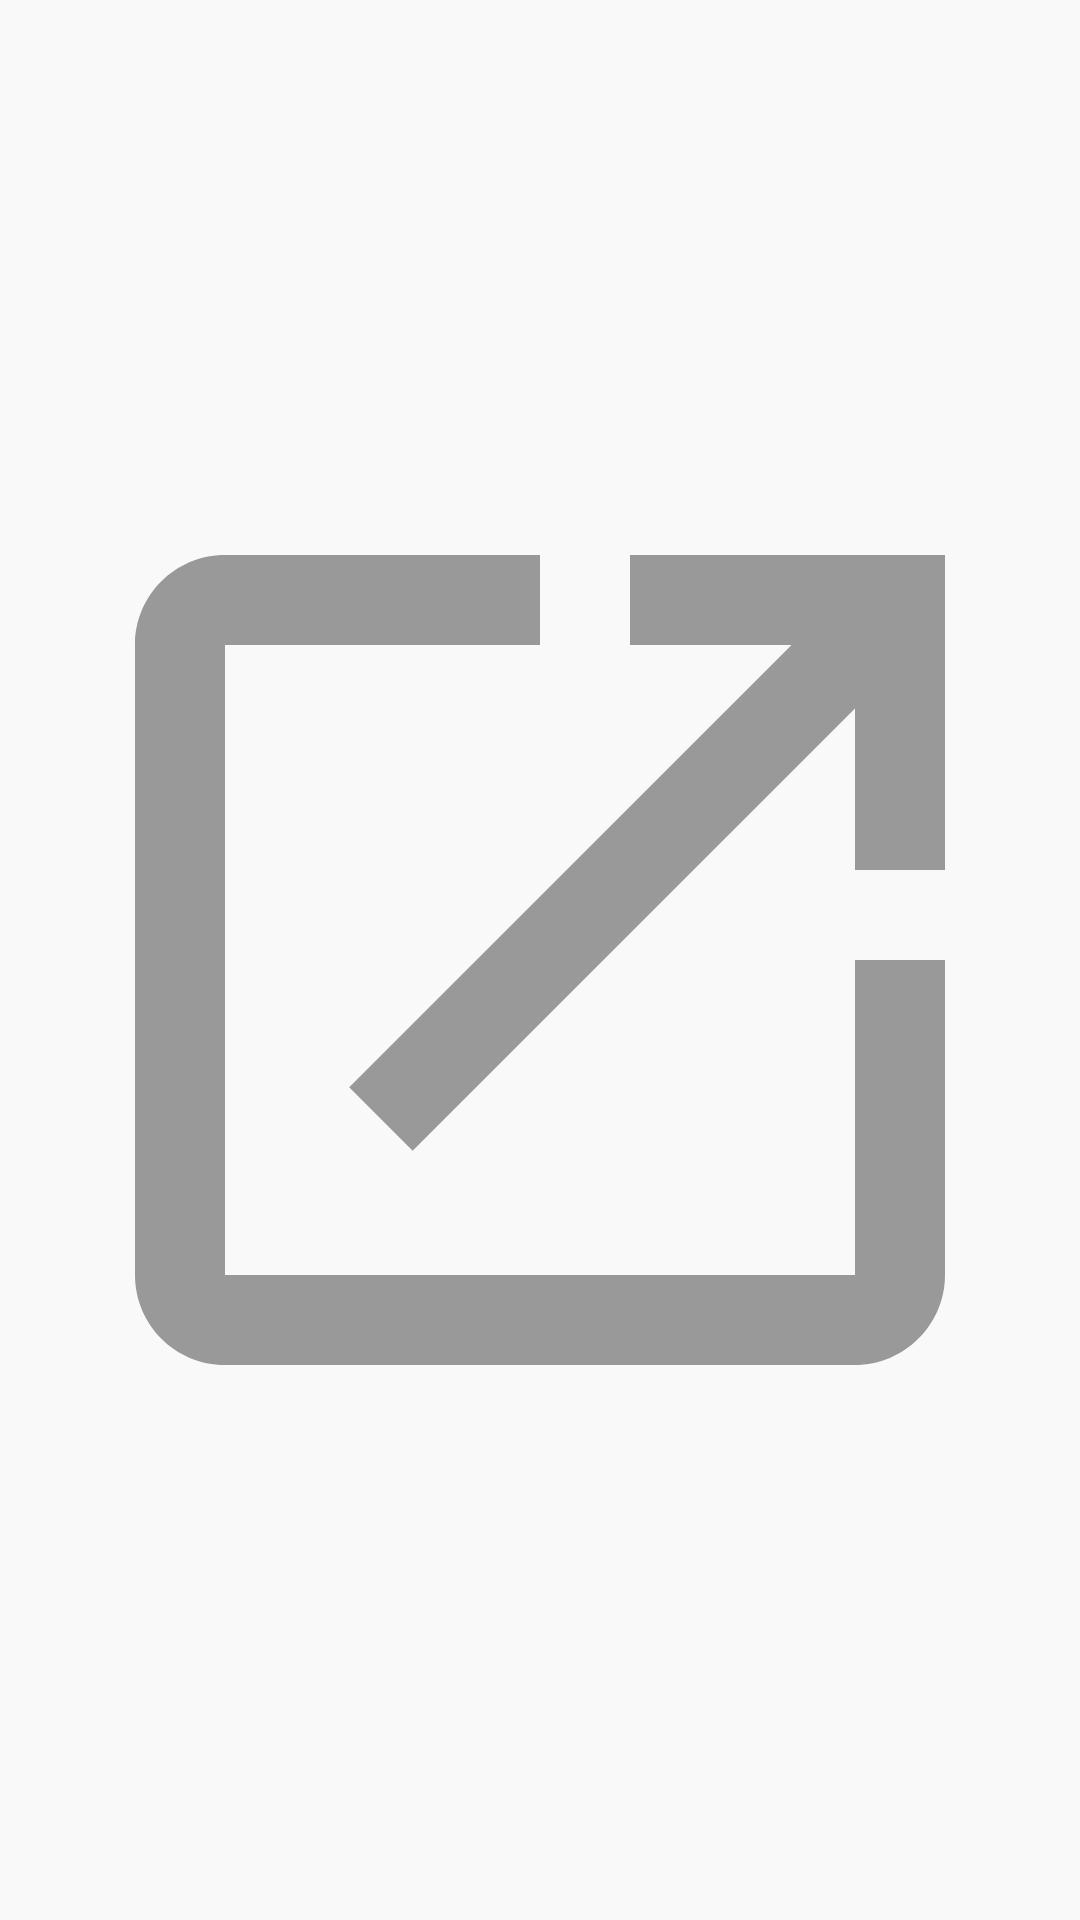

Android layout source for this screen:
<!-- AndroidManifest.xml: application theme AppTheme -->
<!-- res/layout/preference_widget_open_in_new.xml -->
<?xml version="1.0" encoding="utf-8"?>
<ImageView xmlns:android="http://schemas.android.com/apk/res/android"
    xmlns:app="http://schemas.android.com/apk/res-auto"
    xmlns:tools="http://schemas.android.com/tools"
    android:layout_width="wrap_content"
    android:layout_height="wrap_content"
    android:src="@drawable/ic_open_in_new_black_24dp"
    app:tint="?android:attr/textColorSecondary"
    tools:ignore="ContentDescription" />
<!-- resources referenced by this layout -->
<resources>
  <style name="AppTheme" parent="BaseTheme" />
  <color name="colorOnSurface">@color/colorGrayDarker</color>
  <color name="colorPrimary">#d36854</color>
  <color name="colorPrimaryDark">#9d3a2b</color>
  <color name="colorAccent">#d36854</color>
  <style name="EditTextStyle" parent="Widget.AppCompat.EditText">
          <item name="android:textColor">@color/colorOnSurface</item>
      </style>
  <color name="colorGrayLight">#999</color>
  <color name="textColorTertiary">@color/colorGrayDark</color>
  <color name="colorSurface">@android:color/white</color>
  <color name="colorWindowBackground">#f9f9f9</color>
  <style name="FloatingActionButtonStyle" parent="Widget.MaterialComponents.FloatingActionButton">
          <item name="backgroundTint">?colorPrimary</item>
          <item name="tint">@android:color/white</item>
          <item name="android:textColor">@android:color/white</item>
      </style>
  <style name="ExtendedFloatingActionButtonStyle" parent="Widget.MaterialComponents.ExtendedFloatingActionButton">
          <item name="android:textColor">@android:color/white</item>
          <item name="iconTint">@android:color/white</item>
      </style>
  <style name="Toolbar" parent="Widget.MaterialComponents.Toolbar">
          <item name="android:elevation">4dp</item>
          <item name="android:background">@color/toolbarBg</item>
      </style>
  <style name="Button" parent="Widget.MaterialComponents.Button">
          <item name="cornerRadius">24dp</item>
      </style>
  <style name="Button.Outlined" parent="Widget.MaterialComponents.Button.OutlinedButton">
          <item name="shapeAppearanceOverlay">@style/CircleShape</item>
          <item name="strokeColor">?attr/colorPrimary</item>
      </style>
  <color name="colorError">#d44646</color>
  <style name="CardStyle" parent="Widget.MaterialComponents.CardView">
          <item name="cardCornerRadius">0dp</item>
      </style>
  <style name="AppBarLayoutStyle" parent="Widget.MaterialComponents.AppBarLayout.Surface">
          <item name="android:background">@color/toolbarBg</item>
      </style>
  <color name="toolbarIcon">@color/colorGray</color>
  <style name="BottomAppBarStyle" parent="Widget.MaterialComponents.BottomAppBar">
          <item name="android:background">@color/toolbarBg</item>
      </style>
  <style name="TextAppearance" parent="TextAppearance.AppCompat" />
  <style name="ToolbarNavigationButtonStyle" parent="Widget.AppCompat.Toolbar.Button.Navigation">
          <item name="android:tint">@color/toolbarIcon</item>
      </style>
  <style name="TextInputStyle" parent="Widget.MaterialComponents.TextInputLayout.OutlinedBox">
          <item name="strokeColor">@color/textColorPrimary</item>
      </style>
  <style name="CheckBoxStyle" parent="Widget.MaterialComponents.CompoundButton.CheckBox">
          <item name="android:buttonTint">?attr/colorPrimary</item>
      </style>
  <style name="RadioButtonStyle" parent="Widget.MaterialComponents.CompoundButton.RadioButton">
          <item name="android:buttonTint">?attr/colorPrimary</item>
      </style>
  <style name="DrawerArrowStyle" parent="Widget.AppCompat.DrawerArrowToggle">
          <item name="color">@color/toolbarIcon</item>
      </style>
  <color name="colorGrayDarker">#222</color>
  <color name="colorGrayDark">#333</color>
  <color name="toolbarBg">@android:color/white</color>
  <style name="CircleShape" parent="ShapeAppearance.MaterialComponents">
          <item name="cornerSize">50%</item>
          <item name="cornerFamily">rounded</item>
      </style>
  <color name="colorGray">#555</color>
  <style name="TabNormalAppearance" parent="TextAppearance.Design.Tab">
          <item name="android:textStyle">normal</item>
          <item name="android:textAllCaps">true</item>
          <item name="android:fontFamily">@font/montserrat</item>
      </style>
  <color name="textColorPrimary">@android:color/black</color>
</resources>
